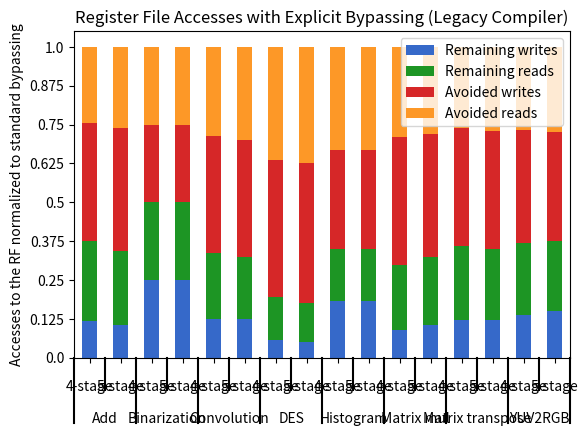

Reproduce this figure in Python.
#!/usr/bin/env python

import pandas as pd
import numpy as np
from matplotlib import pyplot as plt
from itertools import groupby



def test_table():
    data_table = pd.DataFrame({'Bench':['Add']*2 + ['Binarization']*2 + ['DES']*2 + ['Convolution']*2 + ['Histogram']*2 + ['Matrix mul']*2 + ['Matrix transpose']*2 + ['YUV2RGB']*2,
                               'Pipeline':(['4-stage'] + ['5-stage'])*8,
                               'Avoided writes':[0.7605633803,
0.7887323944,
0.4997397189,
0.4997397189,
0.8859644216,
0.8979161811,
0.751062122,
0.751062122,
0.6359119943,
0.6359119943,
0.8243277205,
0.7921588339,
0.7573964497,
0.7573964497,
0.723820162,
0.6970120078],
                               'Remaining writes':[0.2394366197,
0.2112676056,
0.5002602811,
0.5002602811,
0.1138584322,
0.1031094121,
0.248937878,
0.248937878,
0.3640880057,
0.3640880057,
0.1756722795,
0.2078411661,
0.2426035503,
0.2426035503,
0.276179838,
0.3029879922],
                               'Avoided reads':[0.4910891089,
0.5227722772,
0.499968752,
0.499968752,
0.7228608999,
0.7493289378,
0.5760526822,
0.600663334,
0.6665798724,
0.6665798724,
0.5792775988,
0.5575716466,
0.5212464589,
0.5439093484,
0.5350486076,
0.5490826694],
                               'Remaining reads':[0.5089108911,
0.4772277228,
0.500031248,
0.500031248,
0.2745352047,
0.2497459085,
0.4239473178,
0.399336666,
0.3334201276,
0.3334201276,
0.4207224012,
0.4424283534,
0.4787535411,
0.4560906516,
0.4649513924,
0.4509173306]
                               }, columns=['Bench','Pipeline','Remaining writes','Remaining reads','Avoided writes','Avoided reads'])
    return data_table

def add_line(ax, xpos, ypos):
    line = plt.Line2D([xpos, xpos], [ypos + .1, ypos],
                      transform=ax.transAxes, color='black')
    line.set_clip_on(False)
    ax.add_line(line)

def label_len(my_index,level):
    labels = my_index.get_level_values(level)
    return [(k, sum(1 for i in g)) for k,g in groupby(labels)]

def label_group_bar_table(ax, df):
    ypos = -.1
    scale = 1./df.index.size
    for level in range(df.index.nlevels)[::-1]:
        pos = 0
        for label, rpos in label_len(df.index,level):
            lxpos = (pos + .5 * rpos)*scale
            ax.text(lxpos, ypos, label, ha='center', transform=ax.transAxes)
            add_line(ax, pos*scale, ypos)
            pos += rpos
        add_line(ax, pos*scale , ypos)
        ypos -= .1


#continue found code
df = test_table().groupby(['Bench','Pipeline']).sum()
fig = plt.figure()
ax = fig.add_subplot(111)
df.plot(kind='bar',stacked=True,color=['#3669c9', '#1d9524', '#d62728', '#fd9827'],ax=fig.gca())
#Below 3 lines remove default labels
labels = ['' for item in ax.get_xticklabels()]
ax.set_xticklabels(labels)
ax.set_xlabel('')
label_group_bar_table(ax, df)
fig.subplots_adjust(bottom=.1*df.index.nlevels)
ticks = ax.get_yticks()/2
ax.set_yticklabels(ticks)
plt.ylabel('Accesses to the RF normalized to standard bypassing')
plt.title('Register File Accesses with Explicit Bypassing (Legacy Compiler)')
plt.show()
